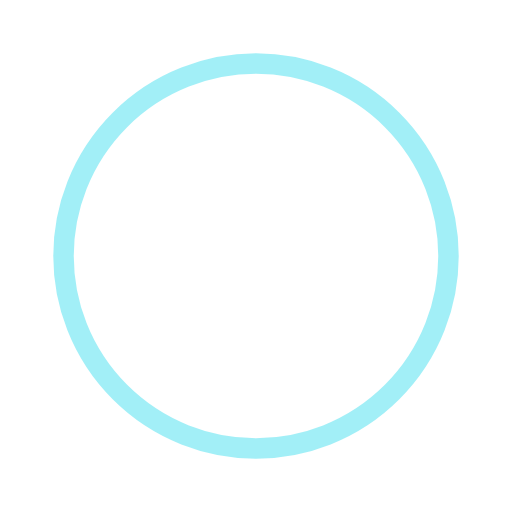
t = 0.00 s
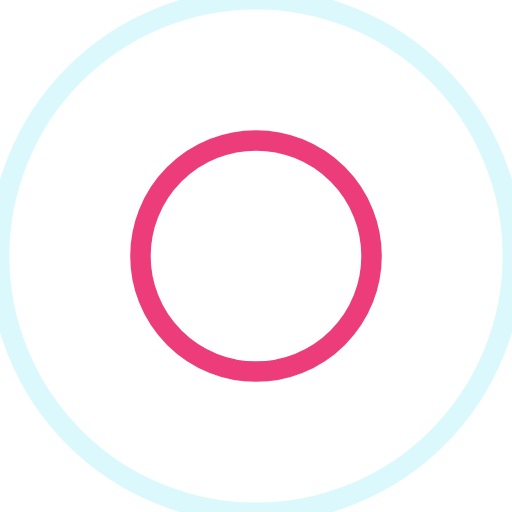
t = 0.26 s
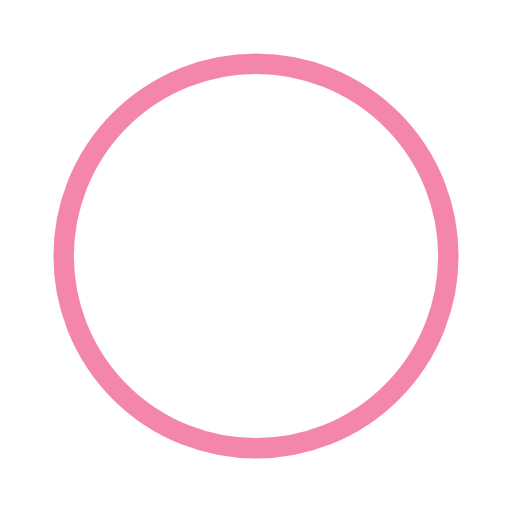
t = 0.52 s
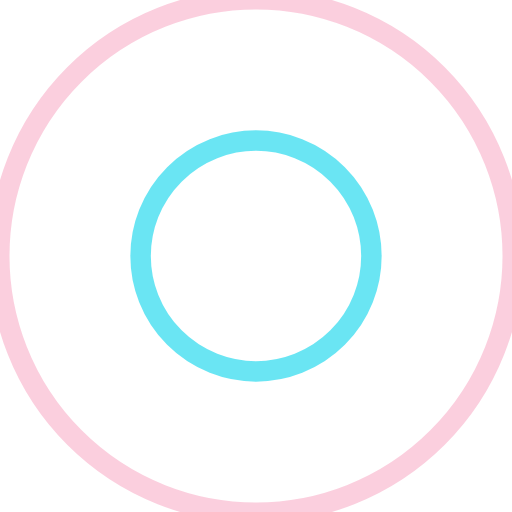
t = 0.77 s

The animated SVG that drew these frames (rendered in a browser with its animation timeline set to each time). Animation: 4 SMIL elements (animate=4); one cycle of 1.03 s, repeats indefinitely.

<svg xmlns="http://www.w3.org/2000/svg" viewBox="0 0 100 100" preserveAspectRatio="xMidYMid" width="200" height="200" style="shape-rendering: auto; display: block; background: transparent;" xmlns:xlink="http://www.w3.org/1999/xlink"><g><circle cx="50" cy="50" r="0" fill="none" stroke="#e90c59" stroke-width="4">
  <animate attributeName="r" repeatCount="indefinite" dur="1.0309278350515465s" values="0;58" keyTimes="0;1" keySplines="0 0.2 0.8 1" calcMode="spline" begin="0s"></animate>
  <animate attributeName="opacity" repeatCount="indefinite" dur="1.0309278350515465s" values="1;0" keyTimes="0;1" keySplines="0.2 0 0.8 1" calcMode="spline" begin="0s"></animate>
</circle><circle cx="50" cy="50" r="0" fill="none" stroke="#46dff0" stroke-width="4">
  <animate attributeName="r" repeatCount="indefinite" dur="1.0309278350515465s" values="0;58" keyTimes="0;1" keySplines="0 0.2 0.8 1" calcMode="spline" begin="-0.5154639175257733s"></animate>
  <animate attributeName="opacity" repeatCount="indefinite" dur="1.0309278350515465s" values="1;0" keyTimes="0;1" keySplines="0.2 0 0.8 1" calcMode="spline" begin="-0.5154639175257733s"></animate>
</circle><g></g></g><!-- [ldio] generated by https://loading.io --></svg>